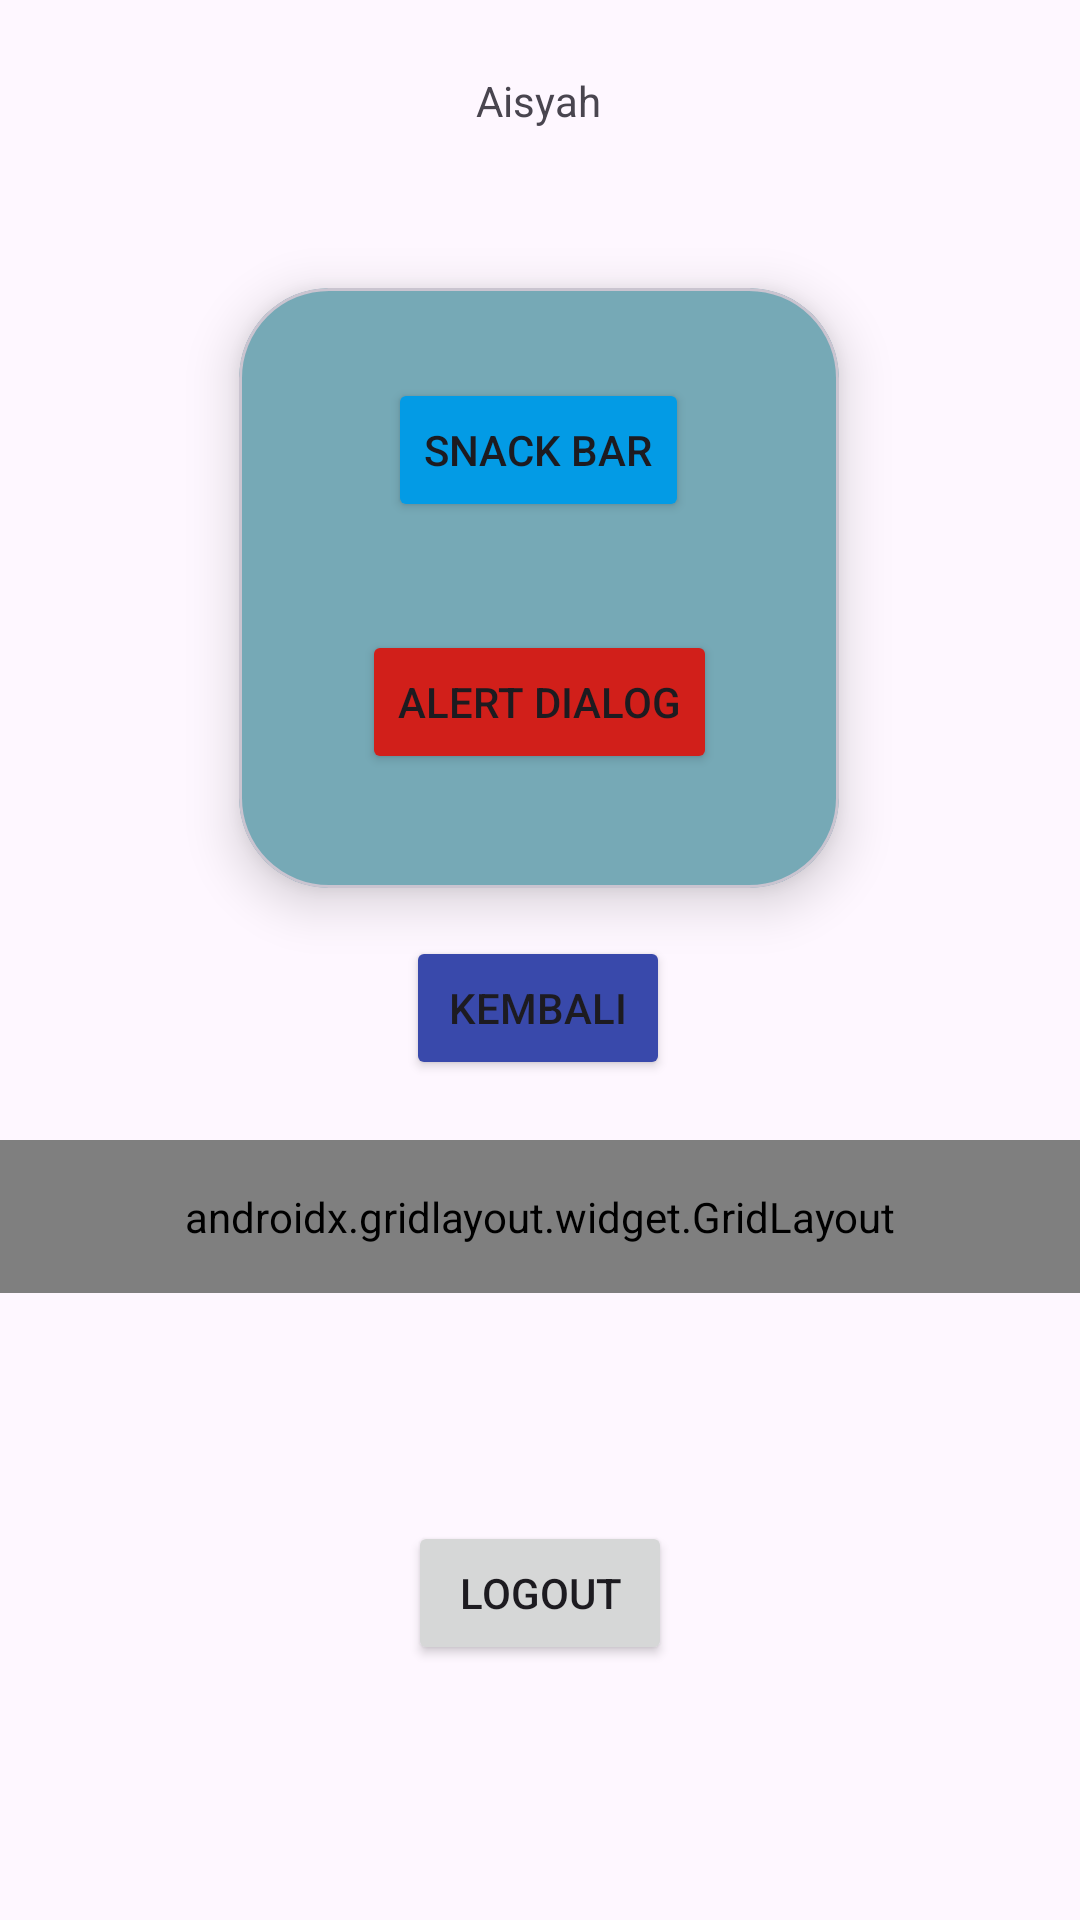

Here is an Android app screen rendered from its layout file. Give the layout XML and the strings, colors and styles it references.
<!-- AndroidManifest.xml: application theme Theme.Aisyah_3TIC -->
<!-- res/layout/fragment_home.xml -->
<?xml version="1.0" encoding="utf-8"?>
<androidx.constraintlayout.widget.ConstraintLayout xmlns:android="http://schemas.android.com/apk/res/android"
    xmlns:tools="http://schemas.android.com/tools"
    android:layout_width="match_parent"
    android:layout_height="match_parent"
    xmlns:app="http://schemas.android.com/apk/res-auto"
    tools:context=".Home.HomeFragment">

    <Button
        android:id="@+id/btnKembali"
        android:layout_width="wrap_content"
        android:layout_height="wrap_content"
        android:layout_marginTop="16dp"
        android:backgroundTint="#3949AB"
        android:text="Kembali"
        app:layout_constraintEnd_toEndOf="parent"
        app:layout_constraintHorizontal_bias="0.498"
        app:layout_constraintStart_toStartOf="parent"
        app:layout_constraintTop_toBottomOf="@+id/materialCardView" />

    <TextView
        android:id="@+id/nama"
        android:layout_width="wrap_content"
        android:layout_height="wrap_content"
        android:layout_marginTop="24dp"
        android:text="Aisyah"
        app:layout_constraintEnd_toEndOf="parent"
        app:layout_constraintHorizontal_bias="0.498"
        app:layout_constraintStart_toStartOf="parent"
        app:layout_constraintTop_toTopOf="parent" />

    <com.google.android.material.card.MaterialCardView
        android:id="@+id/materialCardView"
        android:layout_width="200dp"
        android:layout_height="200dp"
        android:layout_marginTop="96dp"
        android:backgroundTint="#76A9B6"
        app:cardCornerRadius="30dp"
        app:cardElevation="10dp"
        app:layout_constraintEnd_toEndOf="parent"
        app:layout_constraintHorizontal_bias="0.497"
        app:layout_constraintStart_toStartOf="parent"
        app:layout_constraintTop_toTopOf="parent">

        <androidx.constraintlayout.widget.ConstraintLayout
            android:layout_width="match_parent"
            android:layout_height="match_parent"
            android:layout_margin="30dp">

            <Button
                android:id="@+id/btnSnackBar"
                android:layout_width="wrap_content"
                android:layout_height="wrap_content"
                android:backgroundTint="#039BE5"
                android:text="Snack Bar"
                app:layout_constraintEnd_toEndOf="parent"
                app:layout_constraintHorizontal_bias="0.498"
                app:layout_constraintStart_toStartOf="parent"
                app:layout_constraintTop_toTopOf="parent" />

            <Button
                android:id="@+id/btnAlertDialog"
                android:layout_width="wrap_content"
                android:layout_height="wrap_content"
                android:layout_marginTop="36dp"
                android:backgroundTint="#D11F1A"
                android:text="Alert Dialog"
                app:layout_constraintEnd_toEndOf="parent"
                app:layout_constraintStart_toStartOf="parent"
                app:layout_constraintTop_toBottomOf="@+id/btnSnackBar" />

        </androidx.constraintlayout.widget.ConstraintLayout>

    </com.google.android.material.card.MaterialCardView>

    <androidx.gridlayout.widget.GridLayout
        android:id="@+id/gridMenu"
        android:layout_width="0dp"
        android:layout_height="wrap_content"
        android:layout_marginTop="84dp"
        android:padding="16dp"
        app:columnCount="2"
        app:layout_constraintEnd_toEndOf="parent"
        app:layout_constraintHorizontal_bias="0.0"
        app:layout_constraintStart_toStartOf="parent"
        app:layout_constraintTop_toBottomOf="@+id/materialCardView">

        <Button
            android:id="@+id/btnToLima"
            android:layout_width="wrap_content"
            android:layout_height="wrap_content"
            android:backgroundTint="#DC8FAB"
            android:text="Pertemuan 5"
            app:layout_columnWeight="1"
            app:layout_constraintEnd_toEndOf="parent"
            app:layout_constraintStart_toStartOf="parent"
            app:layout_constraintTop_toBottomOf="@+id/materialCardView"
            app:layout_gravity="fill_horizontal" />

        <Button
            android:id="@+id/btnToEnam"
            android:layout_width="wrap_content"
            android:layout_height="wrap_content"
            android:backgroundTint="#FB8C00"
            android:text="Pertemuan 6"
            app:layout_columnWeight="1"
            app:layout_constraintEnd_toEndOf="parent"
            app:layout_constraintHorizontal_bias="0.503"
            app:layout_constraintStart_toStartOf="parent"
            app:layout_constraintTop_toBottomOf="@+id/btnLogout"
            app:layout_gravity="fill_horizontal" />

        <Button
            android:id="@+id/btnToNinth"
            android:layout_width="wrap_content"
            android:layout_height="wrap_content"
            android:backgroundTint="#64192F"
            android:text="Pertemuan 9"
            app:layout_columnWeight="1"
            app:layout_constraintEnd_toEndOf="parent"
            app:layout_constraintStart_toStartOf="parent"
            app:layout_constraintTop_toBottomOf="@+id/btnToEnam"
            app:layout_gravity="fill_horizontal" />

        <Button
            android:id="@+id/btnToEleven"
            android:layout_width="wrap_content"
            android:layout_height="wrap_content"
            android:backgroundTint="#8CB864"
            android:text="Pertemuan 11"
            app:layout_columnWeight="1"
            app:layout_constraintEnd_toEndOf="parent"
            app:layout_constraintStart_toStartOf="parent"
            app:layout_constraintTop_toBottomOf="@+id/btnToEnam"
            app:layout_gravity="fill_horizontal" />

    </androidx.gridlayout.widget.GridLayout>

    <Button
        android:id="@+id/btnLogout"
        android:layout_width="wrap_content"
        android:layout_height="wrap_content"
        android:layout_marginTop="76dp"
        android:text="Logout"
        app:layout_constraintEnd_toEndOf="parent"
        app:layout_constraintStart_toStartOf="parent"
        app:layout_constraintTop_toBottomOf="@+id/gridMenu"
        app:layout_gravity="fill_horizontal" />

</androidx.constraintlayout.widget.ConstraintLayout>
<!-- resources referenced by this layout -->
<resources>
  <style name="Theme.Aisyah_3TIC" parent="Base.Theme.Aisyah_3TIC" />
  <style name="Base.Theme.Aisyah_3TIC" parent="Theme.Material3.DayNight.NoActionBar">
          
          
      </style>
</resources>
